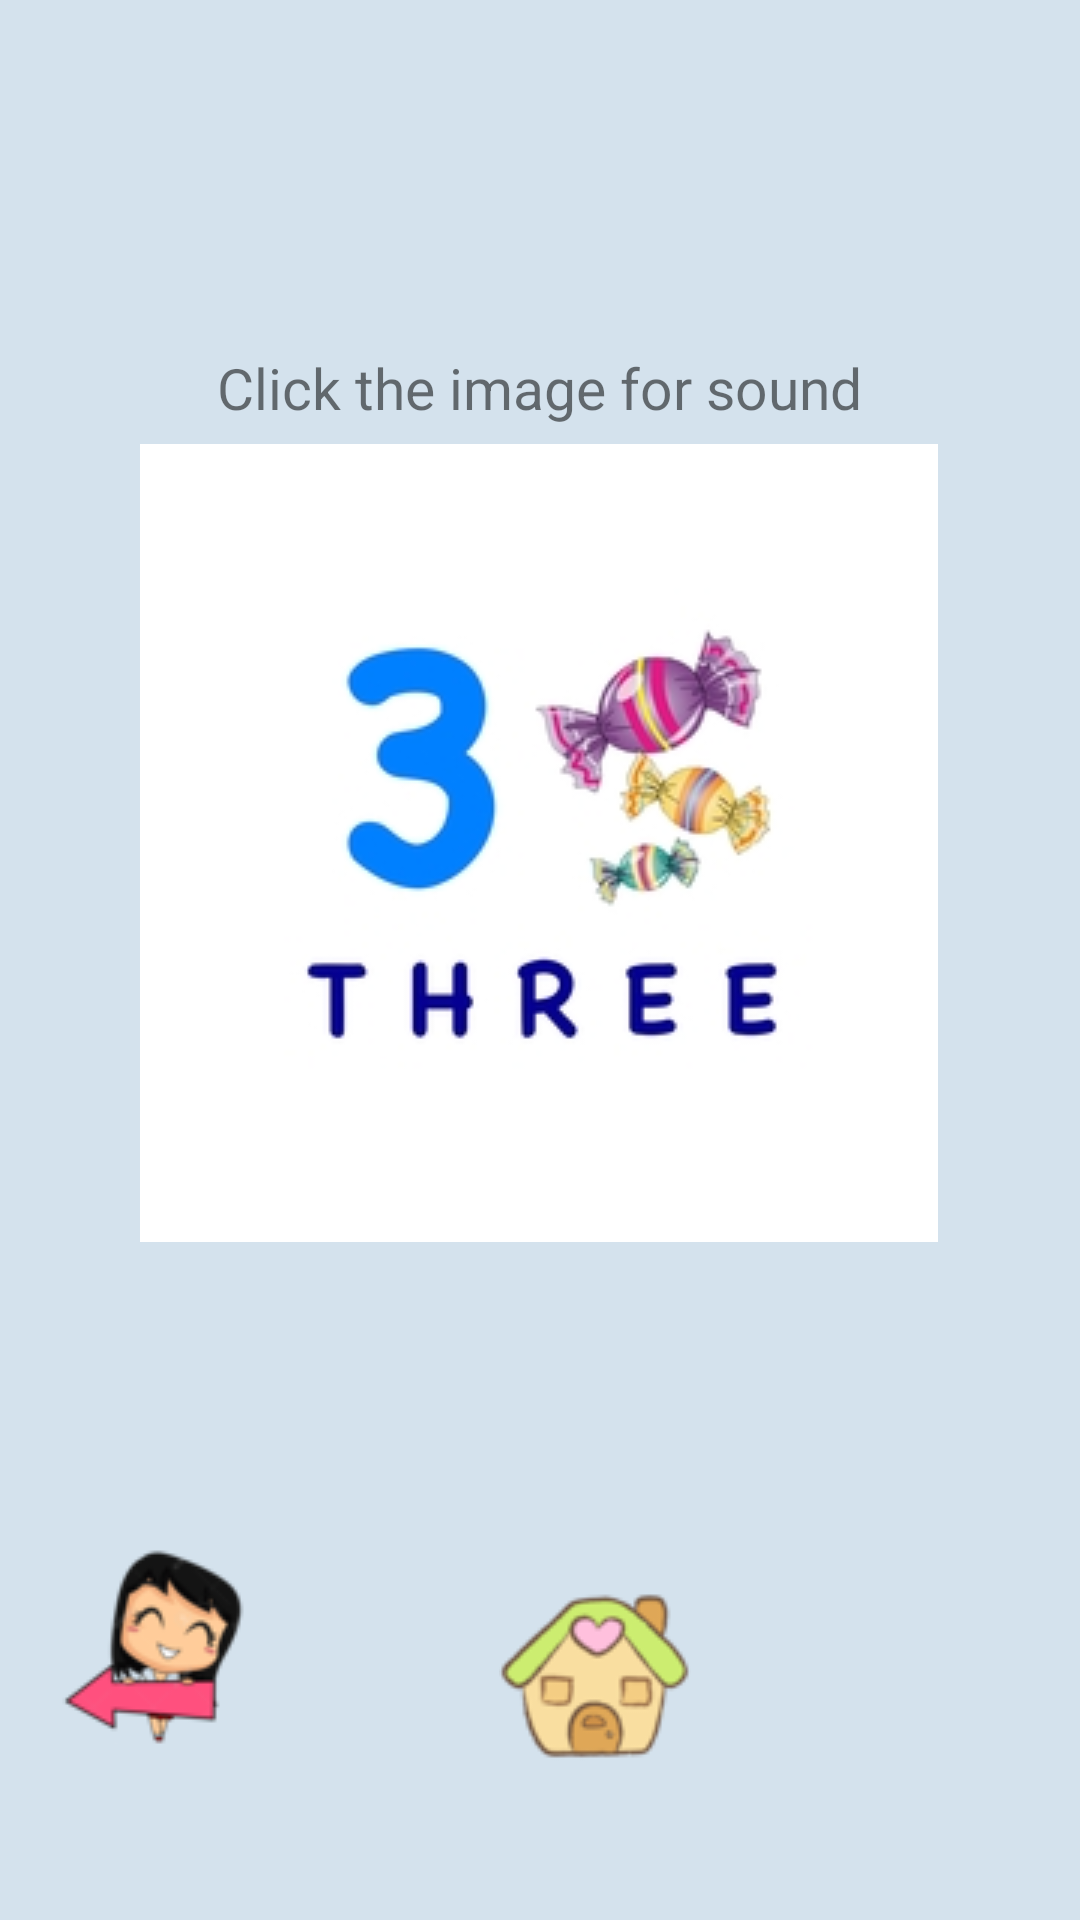

Write the Android layout XML for this screen, with the resource values it uses.
<!-- AndroidManifest.xml: application theme AppTheme -->
<!-- res/layout/activity_number_learn3.xml -->
<?xml version="1.0" encoding="utf-8"?>
<androidx.constraintlayout.widget.ConstraintLayout xmlns:android="http://schemas.android.com/apk/res/android"
    xmlns:app="http://schemas.android.com/apk/res-auto"
    xmlns:tools="http://schemas.android.com/tools"
    android:layout_width="match_parent"
    android:layout_height="match_parent"
    android:background="#D4E2ED"
    tools:context=".NumberLearn3">

    <ImageButton
        android:id="@+id/ImgBtn_Num3"
        android:layout_width="wrap_content"
        android:layout_height="wrap_content"
        android:background="#FFD4E2ED"
        android:src="@drawable/num3"
        app:layout_constraintBottom_toBottomOf="parent"
        app:layout_constraintEnd_toEndOf="parent"
        app:layout_constraintHorizontal_bias="0.495"
        app:layout_constraintStart_toStartOf="parent"
        app:layout_constraintTop_toTopOf="parent"
        app:layout_constraintVertical_bias="0.396" />

    <ImageButton
        android:id="@+id/ImgBtn_Prev3"
        android:layout_width="102dp"
        android:layout_height="65dp"
        android:background="#FFD4E2ED"
        android:src="@drawable/prev"
        app:layout_constraintBottom_toBottomOf="parent"
        app:layout_constraintEnd_toEndOf="parent"
        app:layout_constraintHorizontal_bias="0.0"
        app:layout_constraintStart_toStartOf="parent"
        app:layout_constraintTop_toTopOf="parent"
        app:layout_constraintVertical_bias="0.898" />

    <ImageButton
        android:id="@+id/ImgBtn_Home3"
        android:layout_width="88dp"
        android:layout_height="74dp"
        android:background="#FFD4E2ED"
        android:src="@drawable/home"
        app:layout_constraintBottom_toBottomOf="parent"
        app:layout_constraintEnd_toEndOf="parent"
        app:layout_constraintHorizontal_bias="0.307"
        app:layout_constraintStart_toEndOf="@+id/ImgBtn_Prev3"
        app:layout_constraintTop_toBottomOf="@+id/ImgBtn_Num3"
        app:layout_constraintVertical_bias="0.709" />

    <TextView
        android:layout_width="wrap_content"
        android:layout_height="wrap_content"
        android:text="Click the image for sound"
        android:textSize="19sp"
        app:layout_constraintBottom_toTopOf="@+id/ImgBtn_Num3"
        app:layout_constraintEnd_toEndOf="parent"
        app:layout_constraintHorizontal_bias="0.498"
        app:layout_constraintStart_toStartOf="parent"
        app:layout_constraintTop_toTopOf="parent"
        app:layout_constraintVertical_bias="0.950" />
</androidx.constraintlayout.widget.ConstraintLayout>
<!-- resources referenced by this layout -->
<resources>
  <!-- drawable home: png bitmap (drawable, 6058 bytes) -->
  <!-- drawable num3: png bitmap (drawable, 28954 bytes) -->
  <!-- drawable prev: png bitmap (drawable, 7051 bytes) -->
  <style name="AppTheme" parent="Theme.AppCompat.Light.NoActionBar">
          
          <item name="colorPrimary">#7A31E4</item>
          <item name="colorPrimaryDark">#7A31E4</item>
          <item name="colorAccent">@color/colorAccent</item>
      </style>
  <color name="colorAccent">#03DAC5</color>
</resources>
